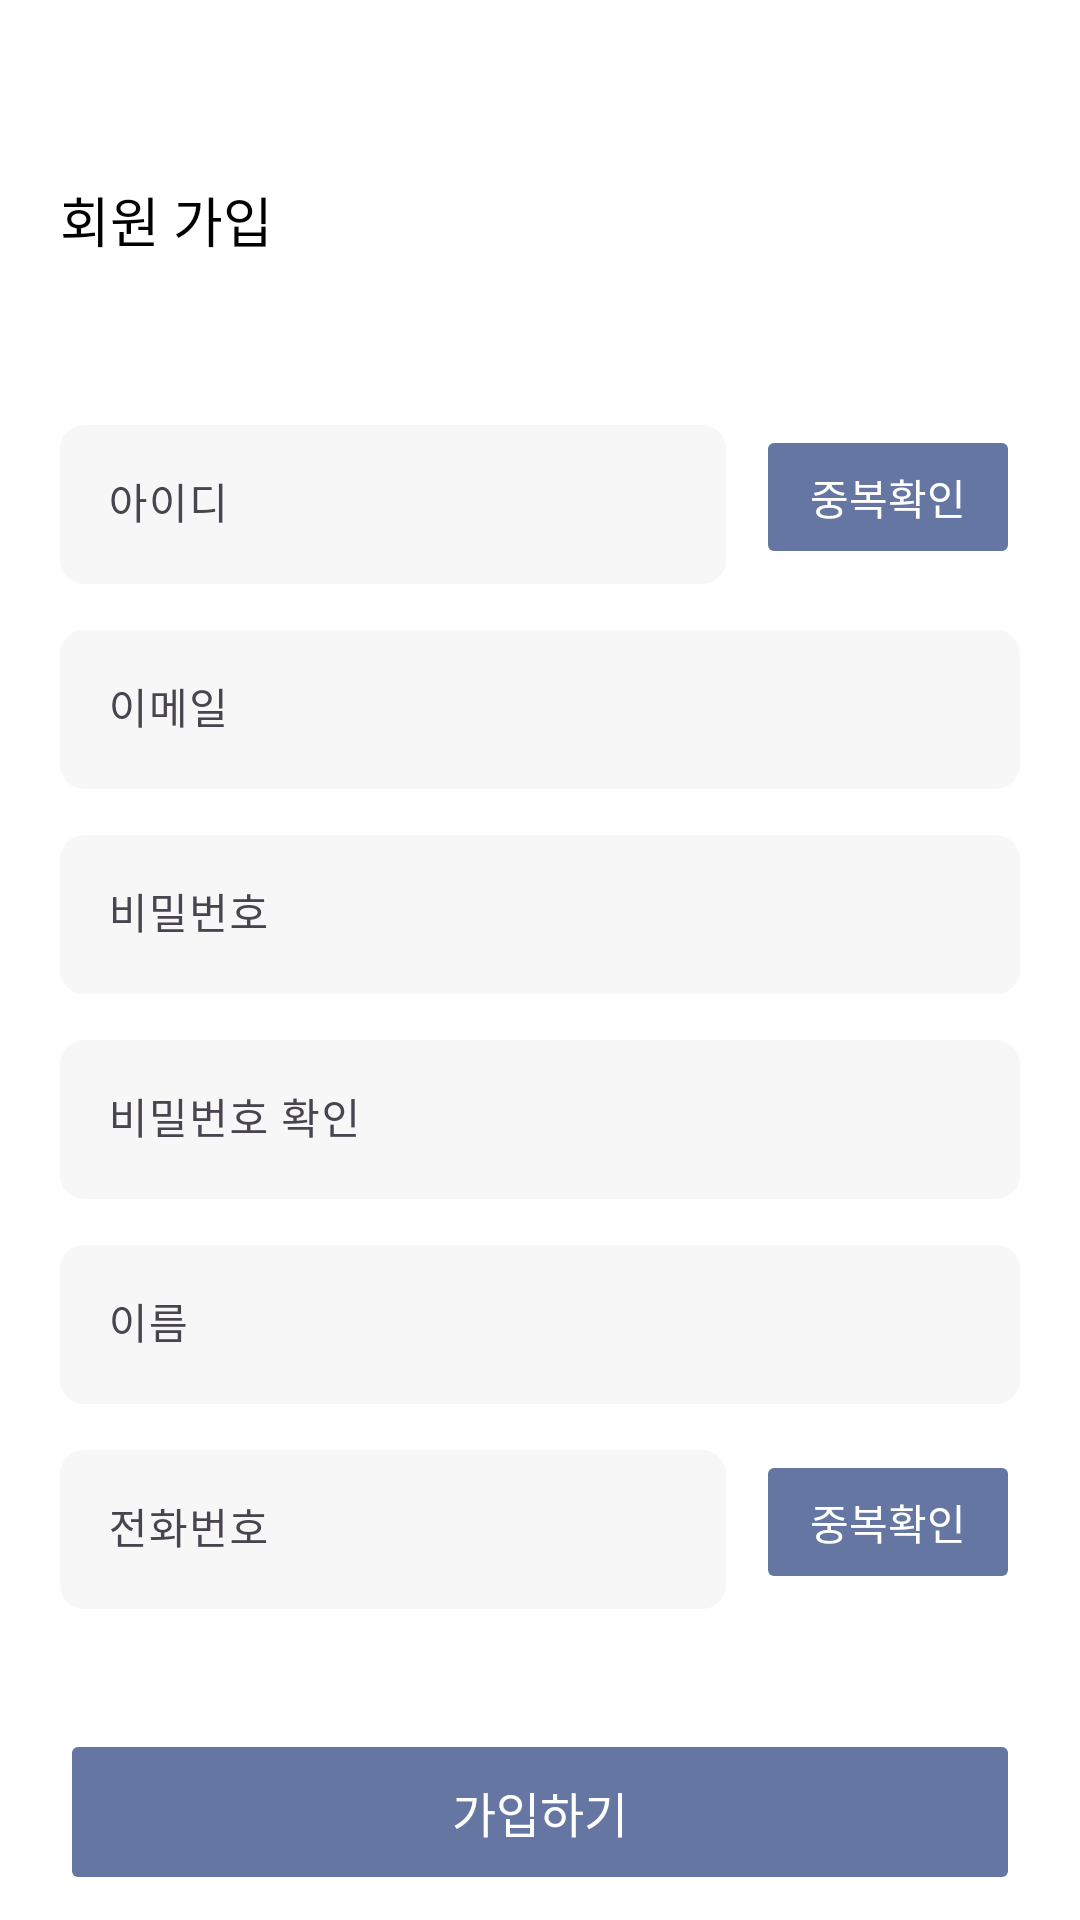

Android layout source for this screen:
<!-- AndroidManifest.xml: application theme Theme.MOMO -->
<!-- res/layout/fragment_sign_up.xml -->
<?xml version="1.0" encoding="utf-8"?>
<LinearLayout xmlns:android="http://schemas.android.com/apk/res/android"
    xmlns:app="http://schemas.android.com/apk/res-auto"
    xmlns:tools="http://schemas.android.com/tools"
    android:layout_width="match_parent"
    android:layout_height="match_parent"
    android:background="@color/white"
    tools:context=".presentation.onboarding.signup.SignUpFragment">

    <androidx.constraintlayout.widget.ConstraintLayout
        android:layout_width="match_parent"
        android:layout_height="match_parent"
        android:layout_marginStart="20dp"
        android:layout_marginEnd="20dp">

        <TextView
            android:id="@+id/tvTitle"
            android:layout_width="match_parent"
            android:layout_height="wrap_content"
            android:layout_marginTop="60dp"
            android:fontFamily="@font/sfproiddisplaybold"
            android:text="@string/sign_up"
            android:textSize="18sp"
            app:layout_constraintTop_toTopOf="parent" />


        <com.google.android.material.textfield.TextInputLayout
            android:id="@+id/tilId"
            android:layout_width="0dp"
            android:layout_height="wrap_content"
            android:layout_marginTop="50dp"
            android:layout_marginEnd="10dp"
            app:layout_constraintEnd_toStartOf="@id/btnCheckId"
            app:layout_constraintStart_toStartOf="parent"
            app:layout_constraintTop_toBottomOf="@id/tvTitle">

            <com.google.android.material.textfield.TextInputEditText
                android:id="@+id/etId"
                android:layout_width="match_parent"
                android:layout_height="wrap_content"
                android:background="@drawable/button_rectangle_bg"
                android:fontFamily="@font/sfprodisplaymedium"
                android:hint="@string/id"
                android:textColorHint="@color/hint_grey"
                android:maxLength="20"
                android:maxLines="1"
                android:textSize="14sp" />
        </com.google.android.material.textfield.TextInputLayout>

        <Button
            android:id="@+id/btnCheckId"
            android:layout_width="wrap_content"
            android:layout_height="wrap_content"
            android:textColor="@color/white"
            android:enabled="false"
            android:backgroundTint="@color/bg_btn_state_color"
            android:fontFamily="@font/sfprodisplaymedium"
            android:text="@string/check_duplication"
            android:textSize="14sp"
            app:cornerRadius="8dp"
            android:contentDescription="@string/content_desc_check_id"
            app:layout_constraintBottom_toBottomOf="@id/tilId"
            app:layout_constraintEnd_toEndOf="parent"
            app:layout_constraintStart_toEndOf="@id/tilId"
            app:layout_constraintTop_toTopOf="@id/tilId" />


        <com.google.android.material.textfield.TextInputLayout
            android:id="@+id/tilEmail"
            android:layout_width="match_parent"
            android:layout_height="wrap_content"
            android:layout_marginTop="10dp"
            app:layout_constraintTop_toBottomOf="@id/tilId">

            <com.google.android.material.textfield.TextInputEditText
                android:id="@+id/etEmail"
                android:layout_width="match_parent"
                android:layout_height="wrap_content"
                android:background="@drawable/button_rectangle_bg"
                android:fontFamily="@font/sfprodisplaymedium"
                android:hint="@string/email"
                android:textColorHint="@color/hint_grey"
                android:inputType="textEmailAddress"
                android:maxLength="30"
                android:maxLines="1"
                android:textSize="14sp" />
        </com.google.android.material.textfield.TextInputLayout>

        <com.google.android.material.textfield.TextInputLayout
            android:id="@+id/tilPassWord"
            android:layout_width="match_parent"
            android:layout_height="wrap_content"
            android:layout_marginTop="10dp"
            app:layout_constraintTop_toBottomOf="@id/tilEmail">

            <com.google.android.material.textfield.TextInputEditText
                android:id="@+id/etPassWord"
                android:layout_width="match_parent"
                android:layout_height="wrap_content"
                android:background="@drawable/button_rectangle_bg"
                android:fontFamily="@font/sfprodisplaymedium"
                android:hint="@string/password"
                android:textColorHint="@color/hint_grey"
                android:inputType="textPassword"
                android:maxLength="20"
                android:maxLines="1"
                android:textSize="14sp" />
        </com.google.android.material.textfield.TextInputLayout>

        <com.google.android.material.textfield.TextInputLayout
            android:id="@+id/tilCheckPassword"
            android:layout_width="match_parent"
            android:layout_height="wrap_content"

            android:layout_marginTop="10dp"
            app:layout_constraintTop_toBottomOf="@id/tilPassWord">

            <com.google.android.material.textfield.TextInputEditText
                android:id="@+id/etCheckPassWord"
                android:layout_width="match_parent"
                android:layout_height="wrap_content"
                android:background="@drawable/button_rectangle_bg"
                android:fontFamily="@font/sfprodisplaymedium"
                android:hint="@string/check_password"
                android:textColorHint="@color/hint_grey"
                android:inputType="textPassword"
                android:maxLength="20"
                android:maxLines="1"
                android:textSize="14sp" />
        </com.google.android.material.textfield.TextInputLayout>

        <com.google.android.material.textfield.TextInputLayout
            android:id="@+id/tilName"
            android:layout_width="match_parent"
            android:layout_height="wrap_content"
            android:layout_marginTop="10dp"
            app:layout_constraintTop_toBottomOf="@id/tilCheckPassword">

            <com.google.android.material.textfield.TextInputEditText
                android:id="@+id/etName"
                android:layout_width="match_parent"
                android:layout_height="wrap_content"
                android:background="@drawable/button_rectangle_bg"
                android:fontFamily="@font/sfprodisplaymedium"
                android:hint="@string/name"
                android:textColorHint="@color/hint_grey"
                android:maxLength="20"
                android:maxLines="1"
                android:textSize="14sp" />
        </com.google.android.material.textfield.TextInputLayout>


        <com.google.android.material.textfield.TextInputLayout
            android:id="@+id/tilNumber"
            android:layout_width="0dp"
            android:layout_height="wrap_content"
            android:layout_marginTop="10dp"
            android:layout_marginEnd="10dp"
            app:layout_constraintEnd_toStartOf="@id/btnCheckNumber"
            app:layout_constraintStart_toStartOf="parent"
            app:layout_constraintTop_toBottomOf="@id/tilName">

            <com.google.android.material.textfield.TextInputEditText
                android:id="@+id/etNumber"
                android:layout_width="match_parent"
                android:layout_height="wrap_content"
                android:background="@drawable/button_rectangle_bg"
                android:digits="0123456789-"
                android:fontFamily="@font/sfprodisplaymedium"
                android:hint="@string/phone_number"
                android:textColorHint="@color/hint_grey"
                android:inputType="numberSigned"
                android:maxLength="13"
                android:maxLines="1"
                android:textSize="14sp" />
        </com.google.android.material.textfield.TextInputLayout>

        <TextView
            android:id="@+id/tvNotifyDuplicate"
            android:layout_width="match_parent"
            android:layout_height="wrap_content"
            android:text="@string/check_Duplicate"
            android:gravity="center"
            android:visibility="gone"
            android:textSize="14sp"
            android:fontFamily="@font/sfprodisplaymedium"
            android:layout_marginTop="3dp"
            android:textColor="@color/blue"
            app:layout_constraintTop_toBottomOf="@id/tilNumber"
            app:layout_constraintStart_toStartOf="parent" />

        <Button
            android:id="@+id/btnCheckNumber"
            android:layout_width="wrap_content"
            android:layout_height="wrap_content"
            android:textColor="@color/white"
            android:backgroundTint="@color/bg_btn_state_color"
            android:fontFamily="@font/sfprodisplaymedium"
            android:text="@string/check_duplication"
            android:textSize="14sp"
            android:enabled="false"
            android:contentDescription="@string/content_desc_check_number"
            app:cornerRadius="8dp"
            app:layout_constraintBottom_toBottomOf="@id/tilNumber"
            app:layout_constraintEnd_toEndOf="parent"
            app:layout_constraintTop_toTopOf="@id/tilNumber" />


        <Button
            android:id="@+id/btnSignUp"
            android:layout_width="match_parent"
            android:layout_height="wrap_content"
            android:layout_marginTop="40dp"
            android:enabled="false"
            android:textColor="@color/white"
            android:backgroundTint="@color/bg_btn_state_color"
            android:fontFamily="@font/sfproiddisplaybold"
            android:text="@string/join_us"
            android:textSize="16sp"
            android:padding="16dp"
            app:cornerRadius="16dp"
            app:layout_constraintTop_toBottomOf="@id/tilNumber" />
    </androidx.constraintlayout.widget.ConstraintLayout>

</LinearLayout>
<!-- resources referenced by this layout -->
<resources>
  <color name="blue"> #326DF7</color>
  <color name="hint_grey">#948F99</color>
  <color name="white">#FFFFFF</color>
  <!-- drawable button_rectangle_bg (drawable) -->
  <shape xmlns:android="http://schemas.android.com/apk/res/android"
      android:shape="rectangle">
  
      <solid
          android:color="#f7f7f7"/>
  
      <corners
          android:radius="8dp"/>
  
      <padding
          android:left="15dp"
          android:right="15dp"
          android:bottom="15dp"
          android:top="15dp"/>
  </shape>
  <string name="check_Duplicate">중복을 확인해 주세요.</string>
  <string name="check_duplication">중복확인</string>
  <string name="check_password">비밀번호 확인</string>
  <string name="content_desc_check_id">아이디 중복 확인</string>
  <string name="content_desc_check_number">전화번호 중복 확인</string>
  <string name="email">이메일</string>
  
      //termFragment
  <string name="id">아이디</string>
  <string name="join_us">가입하기</string>
  <string name="name">이름</string>
  <string name="password">비밀번호</string>
  <string name="phone_number">전화번호</string>
  <string name="sign_up">회원 가입</string>
  <style name="Theme.MOMO" parent="Base.Theme.MOMO" />
  <style name="Base.Theme.MOMO" parent="Theme.Material3.DayNight.NoActionBar">
          <item name="android:statusBarColor">#FFFFFF</item>
          <item name="android:windowLightStatusBar">true</item>
          <item name="android:colorBackground">@color/white</item>
          <item name="itemBackground">@color/white</item>
          <item name="colorPrimary">@color/blue</item>
          <item name="colorOnPrimary">@color/white</item>
          <item name="colorPrimaryContainer">@color/blue</item>
          <item name="colorOnPrimaryContainer">@color/blue</item>
          <item name="android:datePickerDialogTheme">@style/CustomDatePicker</item>
          <item name="android:textColor">@color/black</item>
  
      </style>
  <style name="CustomDatePicker" parent="Theme.MaterialComponents.Light.Dialog">
          <item name="colorAccent">@color/blue</item>
          <item name="colorPrimary">@color/blue</item>
          <item name="colorSecondary">@color/black</item>
          <item name="colorOnPrimary">@color/black</item>
          <item name="colorOnSecondary">@color/white</item>
          <item name="android:gravity">center</item>
          <item name="android:layout_width">wrap_content</item>
          <item name="android:layout_height">wrap_content</item>
      </style>
  <color name="black">#FF000000</color>
</resources>
